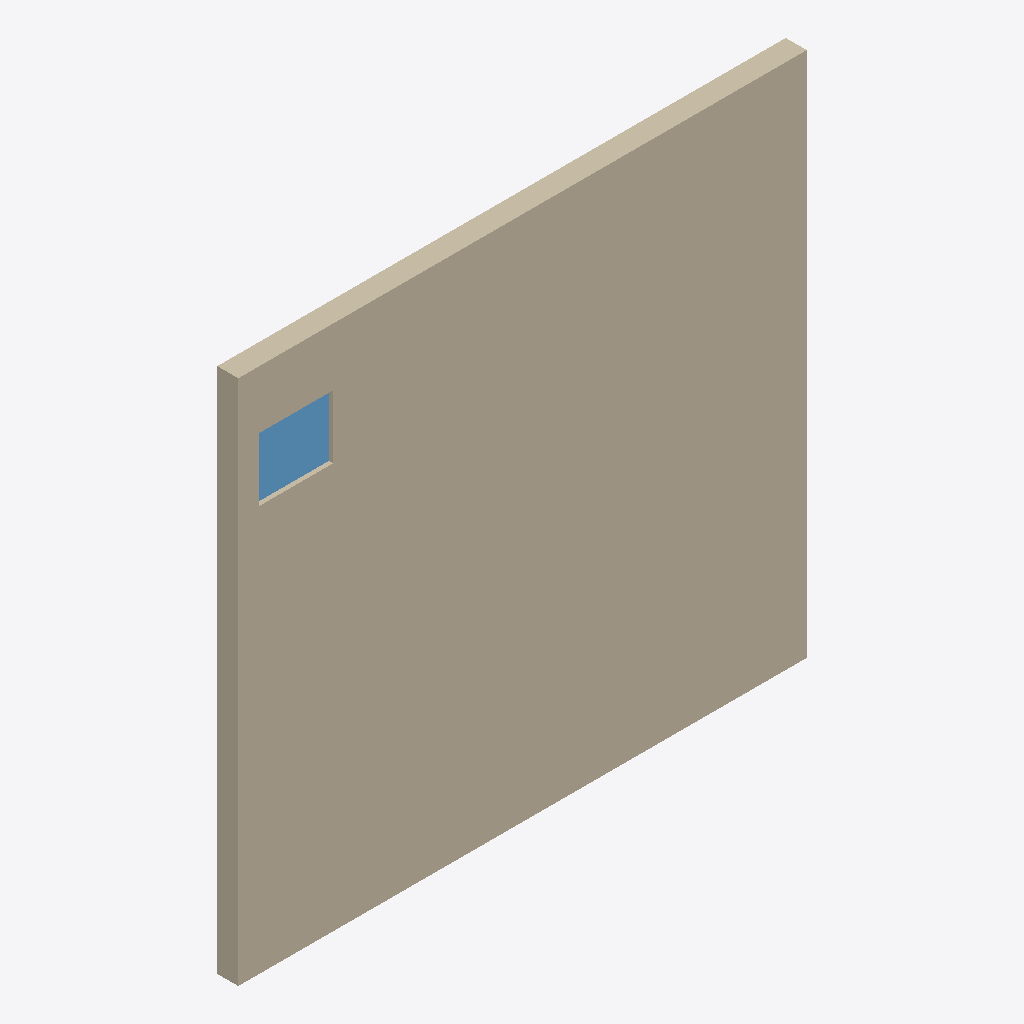
Isometric view of an IFC building model (IFC-SPF (STEP), schema IFC2X3, length unit millimetre), seen from the south-west, elements coloured by IFC class: 1 wall (beige), 1 window (light blue).
Extent 5.4 m × 0.2 m × 5.0 m (x, y, z). Storeys (1): Default Building Storey at 0.00 m. Elements (2): 1 IfcWall, 1 IfcWindow.

HEADER;
FILE_DESCRIPTION(('IFC Engine Kernal version 1.10 beta release x generated IFC file.'),'2;1');
FILE_NAME('IFC Engine DLL test','2006-03-31T16:51:19',('Architect'),('Building Designer Office'),'test','Windows System','The authorising person.');
FILE_SCHEMA(('IFC2X3'));
ENDSEC;
DATA;
#1=IFCPROJECT('2o1ykWxGT4ZxPjHNe4gayR',#2,'Default Project','Description of Default Project',$,$,$,(#20),#7);
#23=IFCSITE('0X4tGlJqHCcwlHMZaCq8EN',#2,'Default Site','Description of Default Site',$,#24,$,$,.ELEMENT.,(24,28,0),(54,25,0),$,$,$);
#29=IFCBUILDING('1MW5jGD1fBiRPPs7T9I5O8',#2,'Default Building','Description of Default Building',$,#30,$,$,.ELEMENT.,$,$,$);
#35=IFCBUILDINGSTOREY('36_p3GiZXEHxQ3gWcOhQPE',#2,'Default Building Storey','Description of Default Building Storey',$,#36,$,$,.ELEMENT.,0.0);
#45=IFCWALL('3Ep4r0uuX5ywPYOUG2H2A4',#2,'Front Wall','Description of Wall',$,#46,#51,$);
#124=IFCWINDOW('1sIwg22DXD2AB_q8bbZgyR',#2,'Bathroom Window','Description of Window',$,#125,#130,$,$,$);
ENDSEC;
